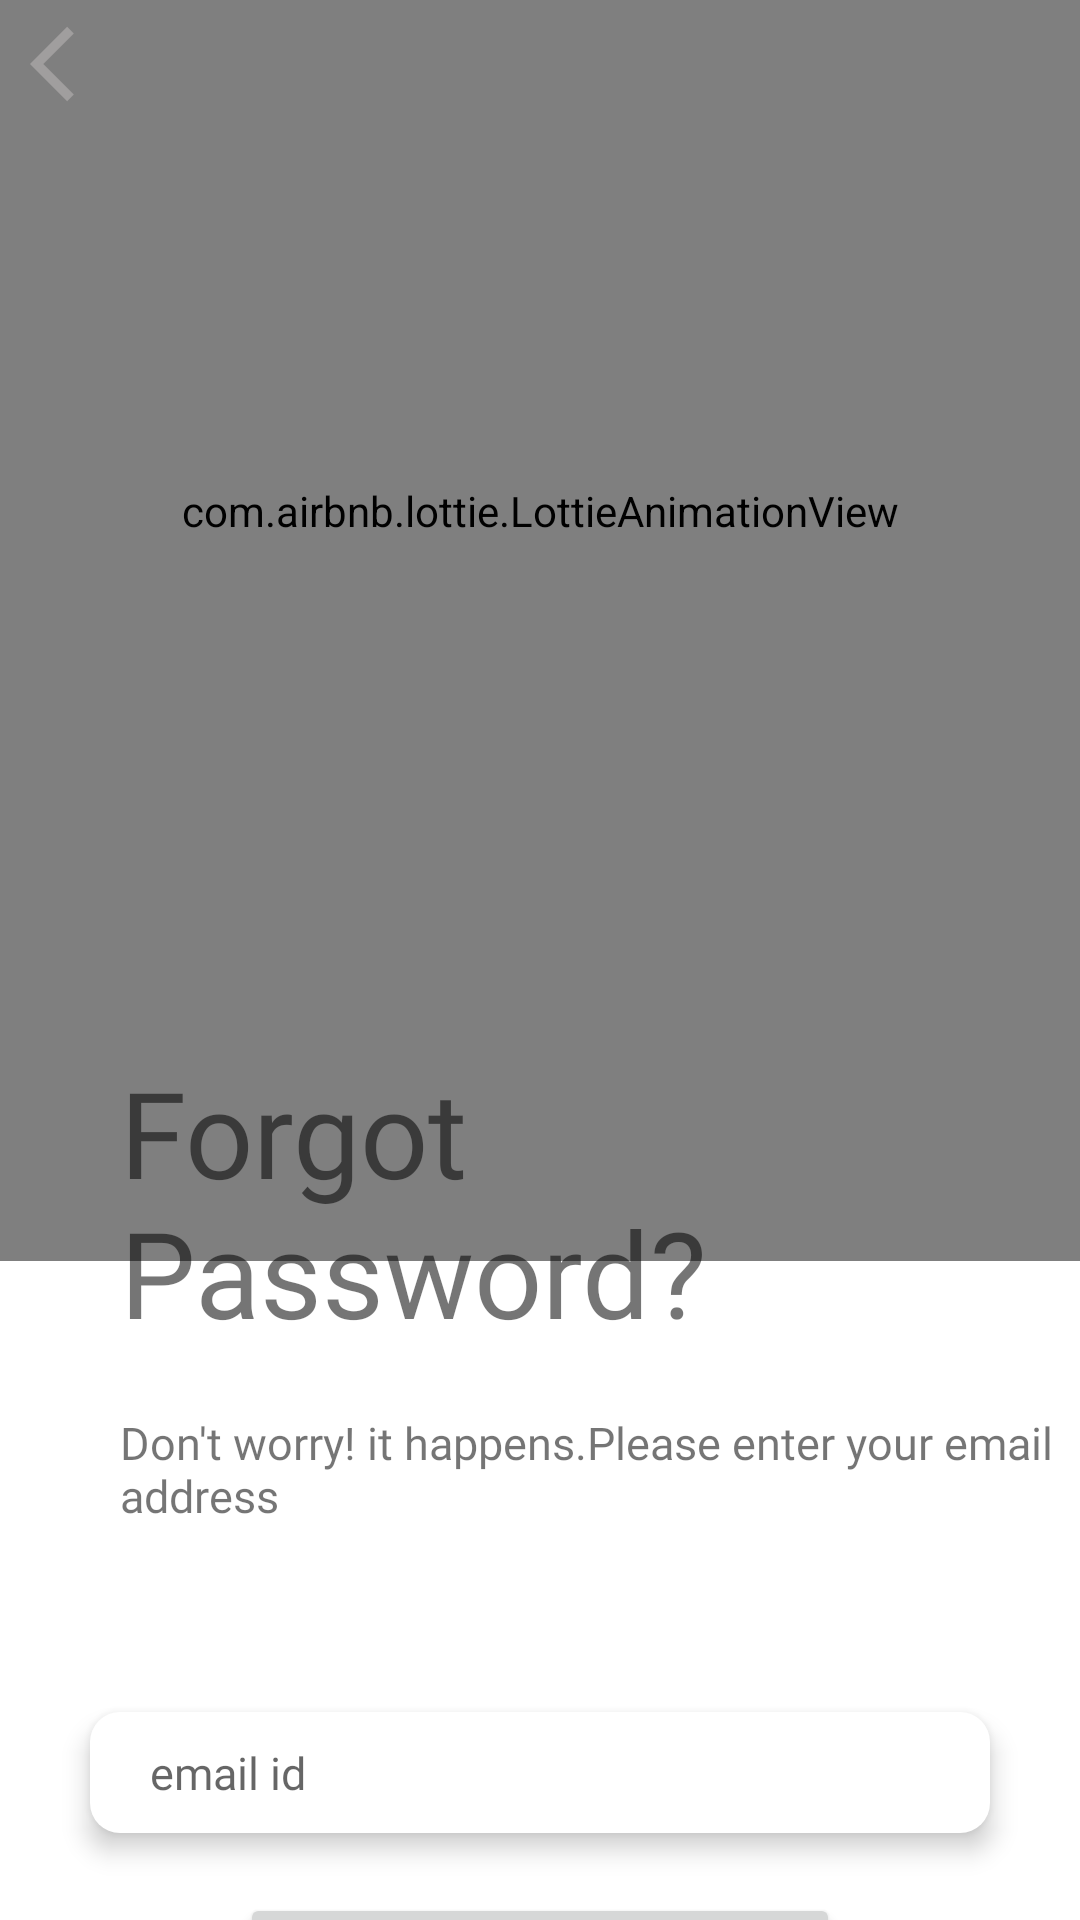

Write the Android layout XML for this screen, with the resource values it uses.
<!-- AndroidManifest.xml: application theme Theme.Sellnbuy -->
<!-- res/layout/activity_forgot_pass.xml -->
<?xml version="1.0" encoding="utf-8"?>
<androidx.appcompat.widget.LinearLayoutCompat
    xmlns:android="http://schemas.android.com/apk/res/android"
    xmlns:app="http://schemas.android.com/apk/res-auto"
    xmlns:tools="http://schemas.android.com/tools"
    android:layout_width="match_parent"
    android:layout_height="match_parent"
    android:orientation="vertical">

    <com.airbnb.lottie.LottieAnimationView
        android:layout_width="450dp"
        android:layout_gravity="center"
        android:layout_height="500dp"
        android:layout_marginTop="-80dp"
        app:lottie_rawRes="@raw/fp"
        app:lottie_loop="true"
        app:lottie_autoPlay="true">
    </com.airbnb.lottie.LottieAnimationView>



    <TextView
        android:layout_width="230dp"
        android:layout_height="120dp"
        android:layout_marginTop="-70dp"
        android:text="Forgot Password?"
        android:textSize="40dp"
        android:layout_marginLeft="40dp"
        android:fontFamily="@font/poppins_bold">
    </TextView>


    <TextView
        android:layout_width="330dp"
        android:layout_height="60dp"
        android:layout_marginLeft="40dp"
        android:text="Don't worry! it happens.Please enter your email address"
        android:textSize="15dp"
        android:fontFamily="@font/poppins_bold">
    </TextView>

    <EditText
        android:id="@+id/email"
        android:layout_width="300dp"
        android:layout_height="wrap_content"
        android:layout_gravity="center"
        android:hint="email id"
        android:fontFamily="@font/poppins_bold"
        android:textSize="15dp"
        android:paddingLeft="20dp"
        android:paddingTop="10dp"
        android:layout_marginTop="40dp"
        android:paddingBottom="10dp"
        android:paddingRight="20dp"
        android:elevation="5dp"
        android:background="@drawable/signup_et_bg">
    </EditText>


    <Button
        android:id="@+id/submit"
        android:layout_width="200dp"
        android:layout_height="60dp"
        android:layout_gravity="center"
        android:text="Submit"
        android:textAllCaps="false"
        android:textSize="20dp"
        android:layout_marginTop="20dp"
        android:fontFamily="@font/poppins_bold">
    </Button>

    <ImageView
        android:layout_width="30dp"
        android:layout_height="30dp"
        android:src="@drawable/back_grey"
        android:layout_marginTop="-685dp"
        android:layout_marginLeft="10dp"
        android:onClick="back">
    </ImageView>


</androidx.appcompat.widget.LinearLayoutCompat>
<!-- resources referenced by this layout -->
<resources>
  <!-- drawable back_grey (drawable-v24) -->
  <vector android:autoMirrored="true" android:height="24dp"
      android:tint="#A09E9E" android:viewportHeight="24"
      android:viewportWidth="24" android:width="24dp" xmlns:android="http://schemas.android.com/apk/res/android">
      <path android:fillColor="#A09E9E" android:pathData="M11.67,3.87L9.9,2.1 0,12l9.9,9.9 1.77,-1.77L3.54,12z"/>
  </vector>
  <!-- drawable signup_et_bg (drawable-v24) -->
  <?xml version="1.0" encoding="utf-8"?>
  <shape xmlns:android="http://schemas.android.com/apk/res/android">
  
      <solid android:color="@color/white">
      </solid>
  
      <corners android:radius="10dp">
      </corners>
  </shape>
  <style name="Theme.Sellnbuy" parent="Theme.MaterialComponents.DayNight.DarkActionBar">
          
          <item name="colorPrimary">@color/purple_500</item>
          <item name="colorPrimaryVariant">@color/purple_700</item>
          <item name="colorOnPrimary">@color/white</item>
          
          <item name="colorSecondary">@color/teal_200</item>
          <item name="colorSecondaryVariant">@color/teal_700</item>
          <item name="colorOnSecondary">@color/black</item>
          
          <item name="android:statusBarColor" tools:targetApi="21">?attr/colorPrimaryVariant</item>
          
      </style>
  <color name="white">#FFFFFFFF</color>
  <color name="purple_500">#EB690A</color>
  <color name="purple_700">#EB690A</color>
  <color name="teal_200">#EB690A</color>
  <color name="teal_700">#EB690A</color>
  <color name="black">#FF000000</color>
</resources>
